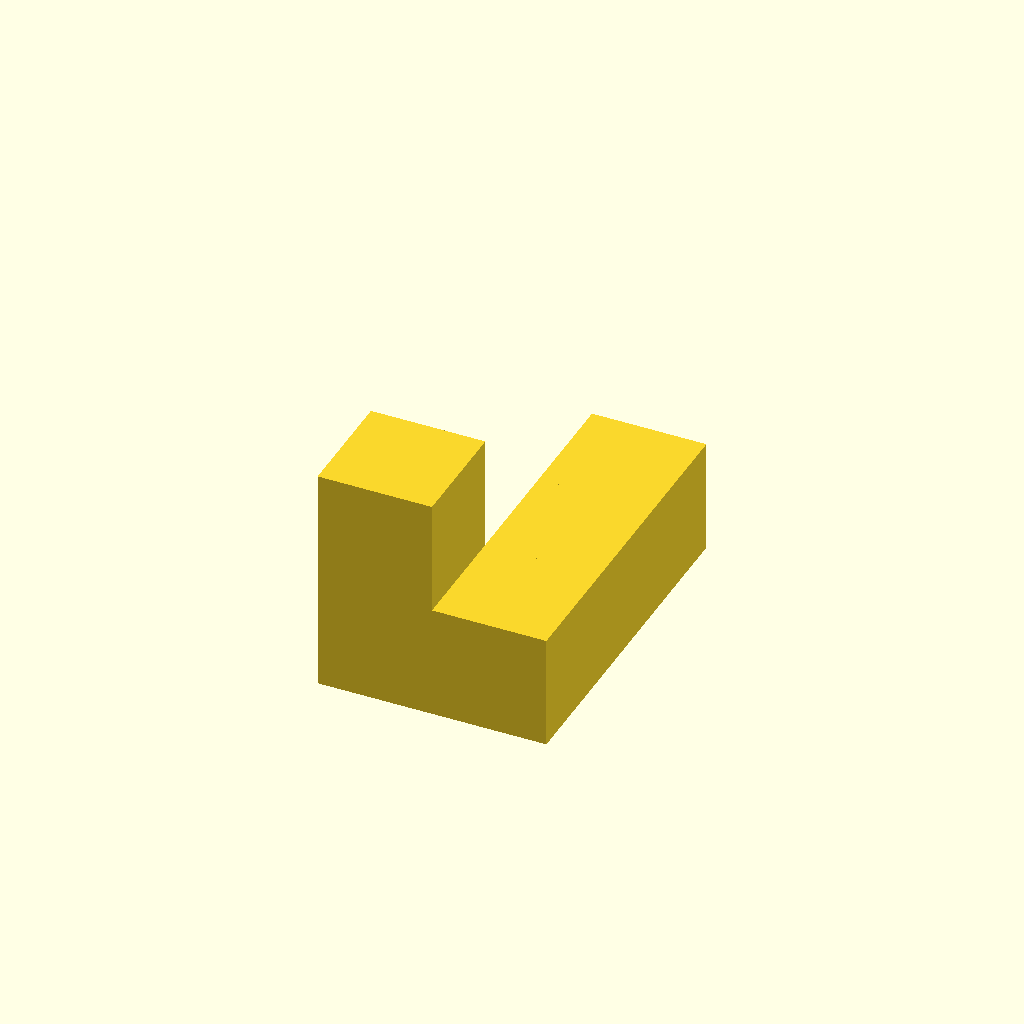
Cell 1: the model at its default parameters.
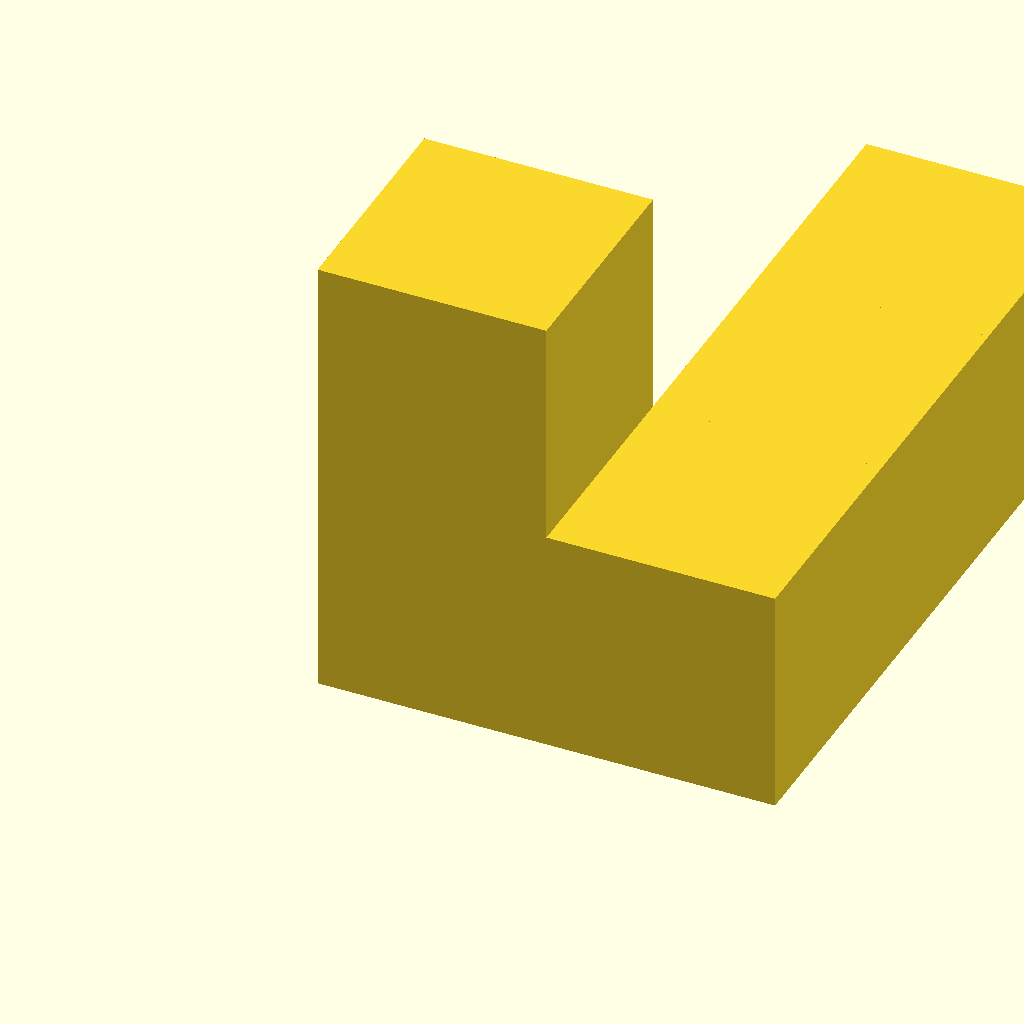
Cell 2: the same model with unit = 30.
All cells are drawn from one camera (rotation 55°, 0°, 25°, orthographic, colour scheme Cornfield), so only the parameter changes between them.
Source of the model, public/downloads/pieces/fongo-piece-05-blue.scad:
// Fongo piece 5: Raised hook. GPL-3.0; see README.txt.
// All cube positions derive from the canonical catalogue. z points up.
unit = 15; // mm, scale all pieces AND cards together
positions = [[0,0,0],[0,0,1],[1,0,0],[1,1,0],[1,2,0]];
union() { for (p = positions) translate(p * unit) cube([unit, unit, unit]); }
Customizer parameters (derived from the source; name, type, default, range or options):
unit: number, default 15
